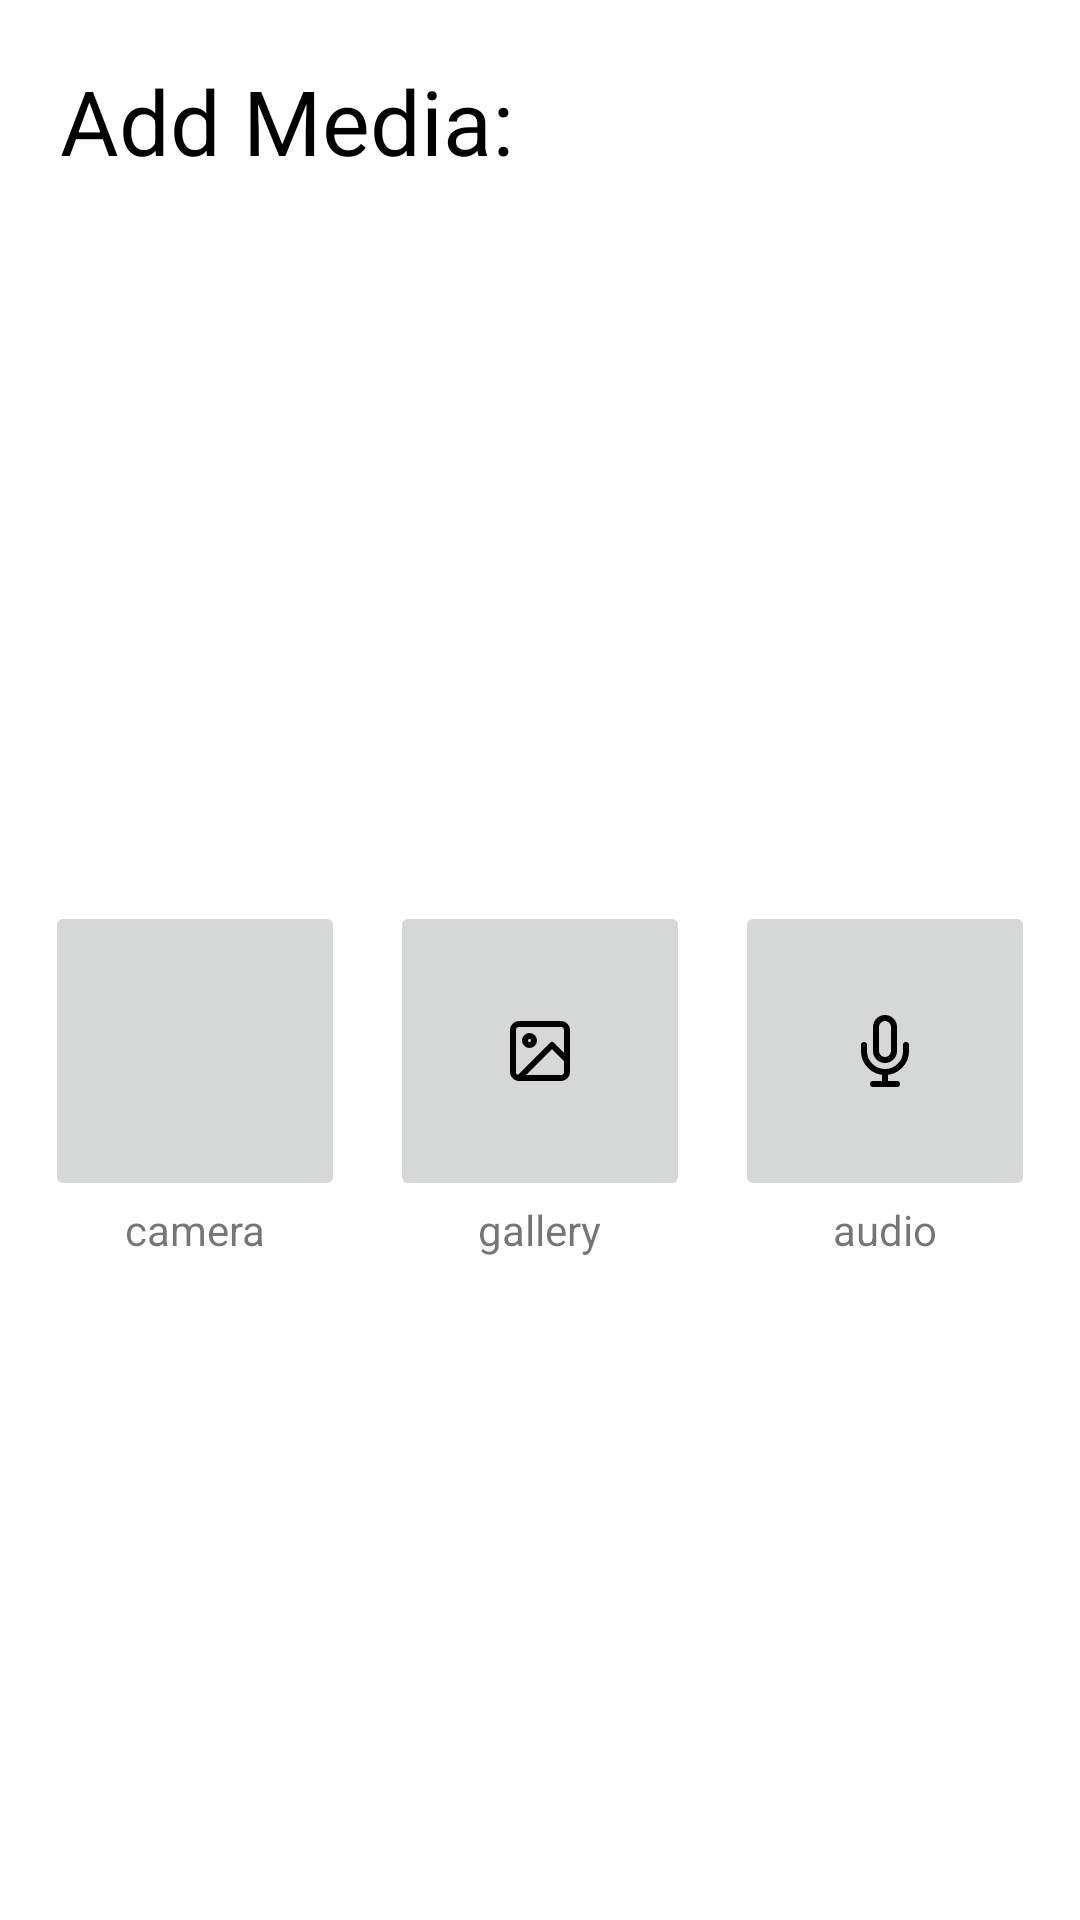

Write the Android layout XML for this screen, with the resource values it uses.
<!-- AndroidManifest.xml: application theme Theme.TimeCapsule -->
<!-- res/layout/dialog_fragment_add_media.xml -->
<?xml version="1.0" encoding="utf-8"?>
<androidx.constraintlayout.widget.ConstraintLayout xmlns:android="http://schemas.android.com/apk/res/android"
    xmlns:app="http://schemas.android.com/apk/res-auto"
    xmlns:tools="http://schemas.android.com/tools"
    android:layout_width="300dp"
    android:layout_height="250dp"
    android:minHeight="250dp"
    android:layout_gravity="center"
    tools:context=".AddMediaDialogFragment">

    <TextView
        android:id="@+id/activity_add_media_tv_add_media"
        android:layout_width="match_parent"
        android:layout_height="wrap_content"
        android:layout_marginStart="20dp"
        android:layout_marginTop="20dp"
        android:text="@string/add_media"
        android:textColor="@color/black"
        android:textSize="30sp"
        app:layout_constraintTop_toTopOf="parent" />

    <ImageButton
        android:id="@+id/activity_add_media_ibtn_camera"
        android:layout_width="100dp"
        android:layout_height="100dp"
        android:text="@string/camera"
        app:layout_constraintBottom_toBottomOf="@+id/activity_add_media_ibtn_gallery"
        app:layout_constraintEnd_toStartOf="@+id/activity_add_media_ibtn_gallery"
        app:layout_constraintStart_toStartOf="parent"
        app:layout_constraintTop_toTopOf="@+id/activity_add_media_ibtn_gallery"
        app:srcCompat="@drawable/ic_camera" />

    <ImageButton
        android:id="@+id/activity_add_media_ibtn_gallery"
        android:layout_width="100dp"
        android:layout_height="100dp"
        app:layout_constraintBottom_toBottomOf="@+id/activity_add_media_ibtn_audio"
        app:layout_constraintEnd_toStartOf="@+id/activity_add_media_ibtn_audio"
        app:layout_constraintStart_toEndOf="@+id/activity_add_media_ibtn_camera"
        app:layout_constraintTop_toTopOf="@+id/activity_add_media_ibtn_audio"
        app:srcCompat="@drawable/ic_gallery" />

    <ImageButton
        android:id="@+id/activity_add_media_ibtn_audio"
        android:layout_width="100dp"
        android:layout_height="100dp"
        app:layout_constraintBottom_toBottomOf="parent"
        app:layout_constraintEnd_toEndOf="parent"
        app:layout_constraintStart_toEndOf="@+id/activity_add_media_ibtn_gallery"
        app:layout_constraintTop_toBottomOf="@+id/activity_add_media_tv_add_media"
        app:srcCompat="@drawable/ic_mic"
        app:tint="@color/black"/>

    <TextView
        android:id="@+id/activity_add_media_tv_camera"
        android:layout_width="wrap_content"
        android:layout_height="wrap_content"
        android:layout_marginBottom="15dp"
        android:text="@string/camera"
        app:layout_constraintTop_toBottomOf="@+id/activity_add_media_ibtn_camera"
        app:layout_constraintEnd_toEndOf="@+id/activity_add_media_ibtn_camera"
        app:layout_constraintStart_toStartOf="@+id/activity_add_media_ibtn_camera" />

    <TextView
        android:id="@+id/activity_add_media_tv_gallery"
        android:layout_width="wrap_content"
        android:layout_height="wrap_content"
        android:layout_marginBottom="15dp"
        android:text="@string/gallery"
        app:layout_constraintTop_toBottomOf="@+id/activity_add_media_ibtn_gallery"
        app:layout_constraintEnd_toEndOf="@+id/activity_add_media_ibtn_gallery"
        app:layout_constraintStart_toStartOf="@+id/activity_add_media_ibtn_gallery" />

    <TextView
        android:id="@+id/activity_add_media_tv_audio"
        android:layout_width="wrap_content"
        android:layout_height="wrap_content"
        android:layout_marginBottom="15dp"
        android:text="@string/audio"
        app:layout_constraintTop_toBottomOf="@+id/activity_add_media_ibtn_audio"
        app:layout_constraintEnd_toEndOf="@+id/activity_add_media_ibtn_audio"
        app:layout_constraintStart_toStartOf="@+id/activity_add_media_ibtn_audio" />
</androidx.constraintlayout.widget.ConstraintLayout>
<!-- resources referenced by this layout -->
<resources>
  <color name="black">#FF000000</color>
  <!-- drawable ic_gallery (drawable) -->
  <vector xmlns:android="http://schemas.android.com/apk/res/android"
      android:width="24dp"
      android:height="24dp"
      android:viewportWidth="24"
      android:viewportHeight="24">
    <path
        android:pathData="M5,3L19,3A2,2 0,0 1,21 5L21,19A2,2 0,0 1,19 21L5,21A2,2 0,0 1,3 19L3,5A2,2 0,0 1,5 3z"
        android:strokeLineJoin="round"
        android:strokeWidth="2"
        android:fillColor="#00000000"
        android:strokeColor="@color/black"
        android:strokeLineCap="round"/>
    <path
        android:pathData="M8.5,8.5m-1.5,0a1.5,1.5 0,1 1,3 0a1.5,1.5 0,1 1,-3 0"
        android:strokeLineJoin="round"
        android:strokeWidth="2"
        android:fillColor="#00000000"
        android:strokeColor="@color/black"
        android:strokeLineCap="round"/>
    <path
        android:pathData="M21,15l-5,-5l-11,11"
        android:strokeLineJoin="round"
        android:strokeWidth="2"
        android:fillColor="#00000000"
        android:strokeColor="@color/black"
        android:strokeLineCap="round"/>
  </vector>
  <!-- drawable ic_mic (drawable) -->
  <vector xmlns:android="http://schemas.android.com/apk/res/android"
      android:width="24dp"
      android:height="24dp"
      android:viewportWidth="24"
      android:viewportHeight="24">
  
    <path
        android:pathData="M12,1a3,3 0,0 0,-3 3v8a3,3 0,0 0,6 0V4a3,3 0,0 0,-3 -3z"
        android:strokeLineJoin="round"
        android:strokeWidth="2"
        android:fillColor="#00000000"
        android:strokeColor="@color/white"
        android:strokeLineCap="round"/>
    <path
        android:pathData="M19,10v2a7,7 0,0 1,-14 0v-2"
        android:strokeLineJoin="round"
        android:strokeWidth="2"
        android:fillColor="#00000000"
        android:strokeColor="@color/white"
        android:strokeLineCap="round"/>
    <path
        android:pathData="M12,19L12,23"
        android:strokeLineJoin="round"
        android:strokeWidth="2"
        android:fillColor="#00000000"
        android:strokeColor="@color/white"
        android:strokeLineCap="round"/>
    <path
        android:pathData="M8,23L16,23"
        android:strokeLineJoin="round"
        android:strokeWidth="2"
        android:fillColor="#00000000"
        android:strokeColor="@color/white"
        android:strokeLineCap="round"/>
  </vector>
  <string name="add_media">Add Media:</string>
  <string name="audio">audio</string>
  <string name="camera">camera</string>
  <string name="gallery">gallery</string>
  <style name="Theme.TimeCapsule" parent="Theme.MaterialComponents.DayNight.DarkActionBar">
          
          <item name="colorPrimary">@color/purple_500</item>
          <item name="colorPrimaryVariant">@color/purple_700</item>
          <item name="colorOnPrimary">@color/white</item>
          
          <item name="colorSecondary">@color/teal_200</item>
          <item name="colorSecondaryVariant">@color/teal_700</item>
          <item name="colorOnSecondary">@color/black</item>
          
          <item name="android:statusBarColor" tools:targetApi="l">?attr/colorPrimaryVariant</item>
          
  
      </style>
  <color name="white">#FFFFFFFF</color>
  <color name="purple_500">#FF6200EE</color>
  <color name="purple_700">#FF3700B3</color>
  <color name="teal_200">#FF03DAC5</color>
  <color name="teal_700">#FF018786</color>
</resources>
